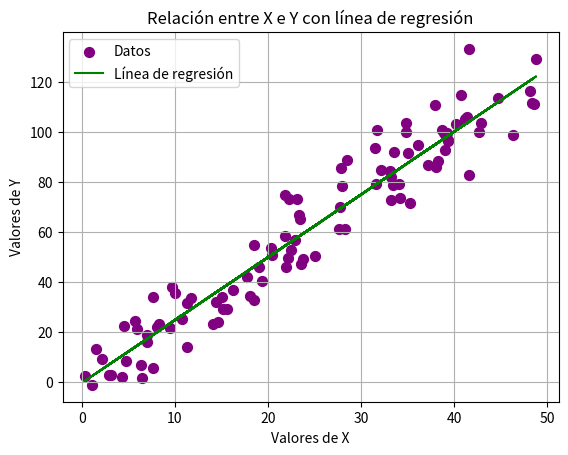

Source code (Python):
# Ejercicio 02: Gráficos Bivariantes
"""
Gráficos bivariantes
Objetivo
El reto consiste en crear un gráfico de dispersión utilizando Matplotlib que visualice la relación entre dos variables numéricas generadas aleatoriamente. Además, se debe calcular y mostrar una línea de regresión que indique la tendencia de los datos, personalizando el gráfico con colores, etiquetas para los ejes, un título descriptivo y cuadrícula para mejorar la claridad visual.

Contexto
Este ejercicio será evaluado haciendo uso de Inteligencia Artificial.

Instrucciones
1.- Generación de los datos:

Crea dos conjuntos de datos con numpy. El primer conjunto x contendrá 100 valores aleatorios entre 0 y 50, y el segundo conjunto y tendrá una relación lineal con x (por ejemplo, y = 2.5 * x + ruido, donde el ruido es una pequeña variación aleatoria para simular datos reales). Se podría ver así:
x = rng.uniform(0, 50, 100)
ruido = rng.normal(0, 10, 100)
y = 2.5 * x + ruido
2.- Calcular la línea de regresión:

Utiliza numpy.polyfit para calcular la línea de regresión lineal que mejor se ajuste a los datos.
3.- Configuración del gráfico de dispersión:

Usa plt.scatter() para crear el gráfico de dispersión.
Configura el color de los puntos a púrpura (purple) y ajusta el tamaño de los puntos a 50 para mejorar la visualización.
Añade una línea de regresión con plt.plot() en color verde (green).
Incluye una cuadrícula para mejorar la interpretación del gráfico.
4.- Etiquetas y título:

Añade un título descriptivo para el gráfico, además de etiquetas para los ejes X e Y.
5.- Visualización:

Muestra el gráfico utilizando plt.show().
"""
import numpy as np
import matplotlib.pyplot as plt

# 1. Generación de los datos
rng = np.random.default_rng(seed=42)

x = rng.uniform(0, 50, 100)
ruido = rng.normal(0, 10, 100)
y = 2.5 * x + ruido

# 2. Calcular la línea de regresión
pendiente, intercepto = np.polyfit(x, y, 1)

y_regresion = pendiente * x + intercepto

# 3. Crear el gráfico de dispersión
plt.scatter(
    x,
    y,
    color='purple',
    s=50,
    label='Datos'
)

# Añadir la línea de regresión
plt.plot(
    x,
    y_regresion,
    color='green',
    label='Línea de regresión'
)

# Añadir cuadrícula
plt.grid(True)

# 4. Añadir título y etiquetas
plt.title('Relación entre X e Y con línea de regresión')
plt.xlabel('Valores de X')
plt.ylabel('Valores de Y')

# Mostrar leyenda
plt.legend()

# 5. Mostrar el gráfico
plt.show()
